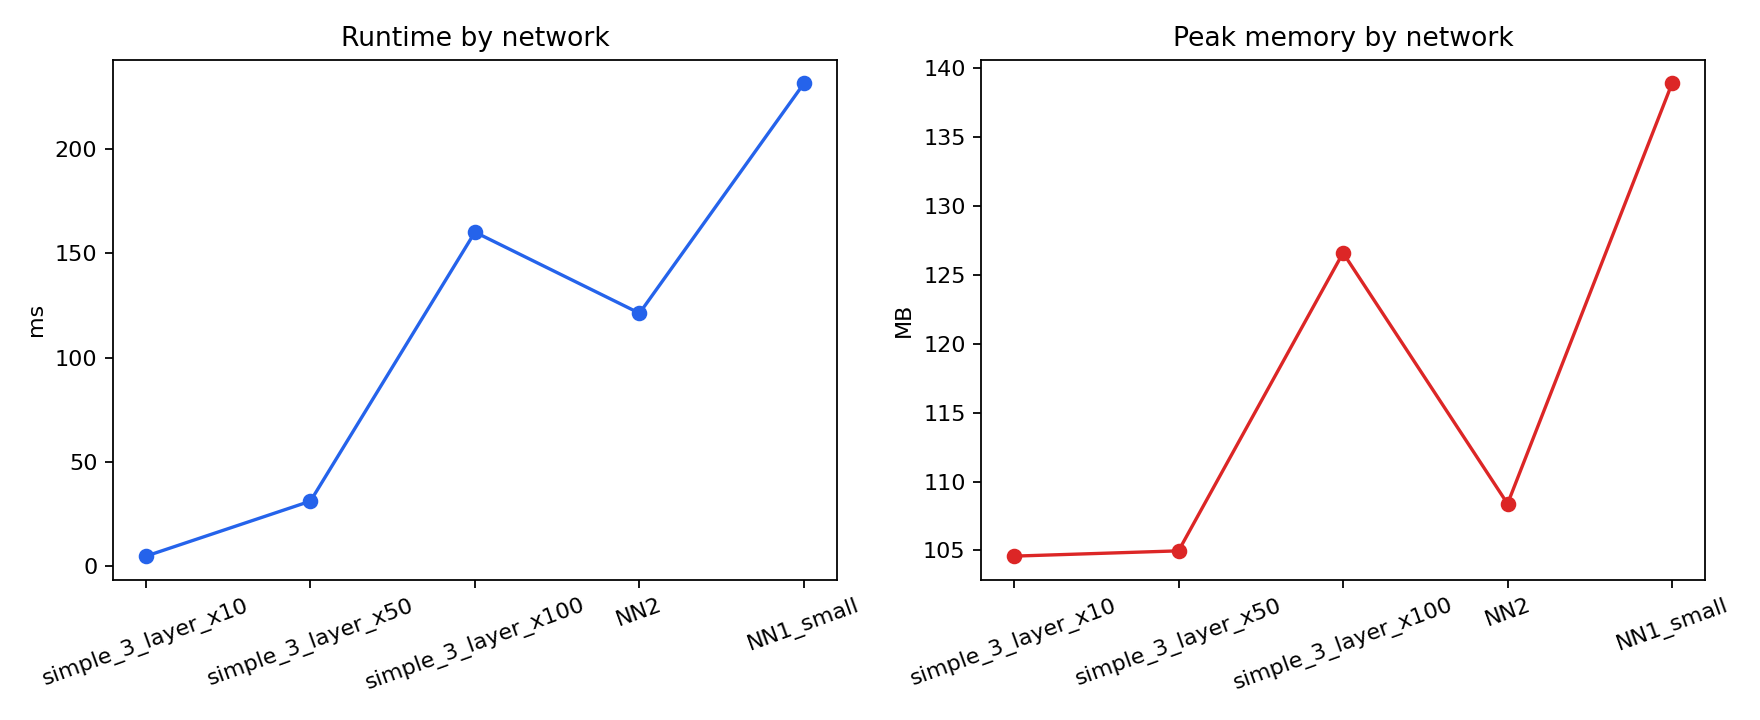

The file beside this chart, header and first rows:
case, runtime_ms, maxrss_kb
simple_3_layer_x10, 4.832, 107100
simple_3_layer_x50, 31.2, 107492
simple_3_layer_x100, 160.2, 129644
NN2, 121.3, 110992
NN1_small, 231.5, 142244
